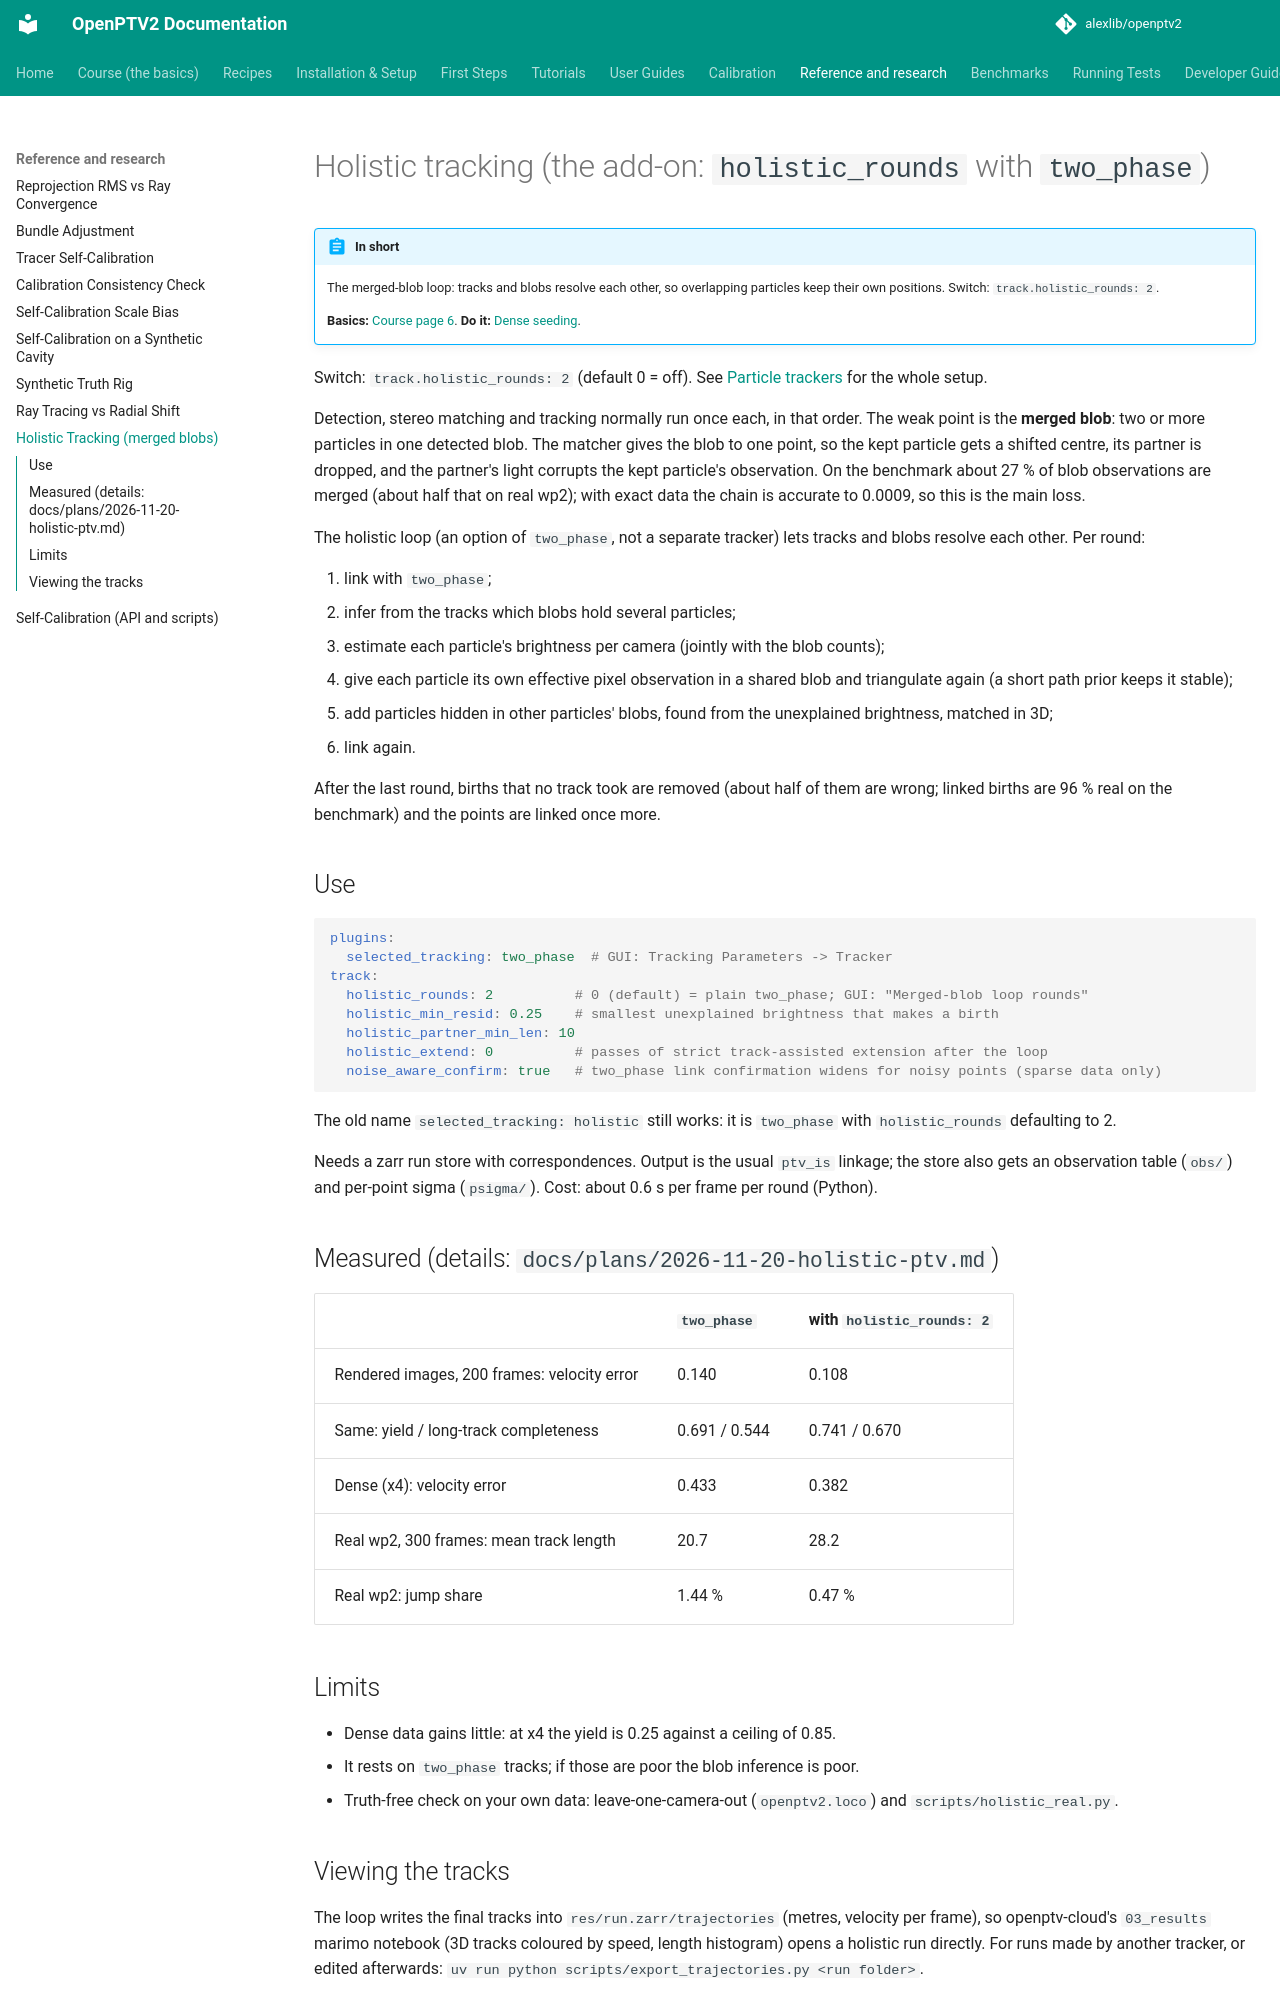

repository: alexlib/openptv2 · page: holistic-tracking/index.html · generator: mkdocs

# Holistic tracking (the add-on: `holistic_rounds` with `two_phase`)

!!! abstract "In short"
    The merged-blob loop: tracks and blobs resolve each other, so overlapping particles keep their own positions. Switch: `track.holistic_rounds: 2`.

    **Basics:** [Course page 6](course/06-track.md). **Do it:** [Dense seeding](recipes/dense-seeding.md).


Switch: `track.holistic_rounds: 2` (default 0 = off). See [Particle trackers](trackers.md) for the whole setup.

Detection, stereo matching and tracking normally run once each, in that order. The weak point is the **merged blob**:
two or more particles in one detected blob. The matcher gives the blob to one point, so the kept particle gets a
shifted centre, its partner is dropped, and the partner's light corrupts the kept particle's observation. On the
benchmark about 27 % of blob observations are merged (about half that on real wp2); with exact data the chain is
accurate to 0.0009, so this is the main loss.

The holistic loop (an option of `two_phase`, not a separate tracker) lets tracks and blobs resolve each other. Per round:

1. link with `two_phase`;
2. infer from the tracks which blobs hold several particles;
3. estimate each particle's brightness per camera (jointly with the blob counts);
4. give each particle its own effective pixel observation in a shared blob and triangulate again (a short
   path prior keeps it stable);
5. add particles hidden in other particles' blobs, found from the unexplained brightness, matched in 3D;
6. link again.

After the last round, births that no track took are removed (about half of them are wrong; linked births are 96 %
real on the benchmark) and the points are linked once more.

## Use

```yaml
plugins:
  selected_tracking: two_phase  # GUI: Tracking Parameters -> Tracker
track:
  holistic_rounds: 2          # 0 (default) = plain two_phase; GUI: "Merged-blob loop rounds"
  holistic_min_resid: 0.25    # smallest unexplained brightness that makes a birth
  holistic_partner_min_len: 10
  holistic_extend: 0          # passes of strict track-assisted extension after the loop
  noise_aware_confirm: true   # two_phase link confirmation widens for noisy points (sparse data only)
```

The old name `selected_tracking: holistic` still works: it is `two_phase` with `holistic_rounds` defaulting to 2.

Needs a zarr run store with correspondences. Output is the usual `ptv_is` linkage; the store also gets an
observation table (`obs/`) and per-point sigma (`psigma/`). Cost: about 0.6 s per frame per round (Python).

## Measured (details: `docs/plans/2026-11-20-holistic-ptv.md`)

| | `two_phase` | with `holistic_rounds: 2` |
|---|---|---|
| Rendered images, 200 frames: velocity error | 0.140 | 0.108 |
| Same: yield / long-track completeness | 0.691 / 0.544 | 0.741 / 0.670 |
| Dense (x4): velocity error | 0.433 | 0.382 |
| Real wp2, 300 frames: mean track length | 20.7 | 28.2 |
| Real wp2: jump share | 1.44 % | 0.47 % |

## Limits
- Dense data gains little: at x4 the yield is 0.25 against a ceiling of 0.85.
- It rests on `two_phase` tracks; if those are poor the blob inference is poor.
- Truth-free check on your own data: leave-one-camera-out (`openptv2.loco`) and `scripts/holistic_real.py`.
